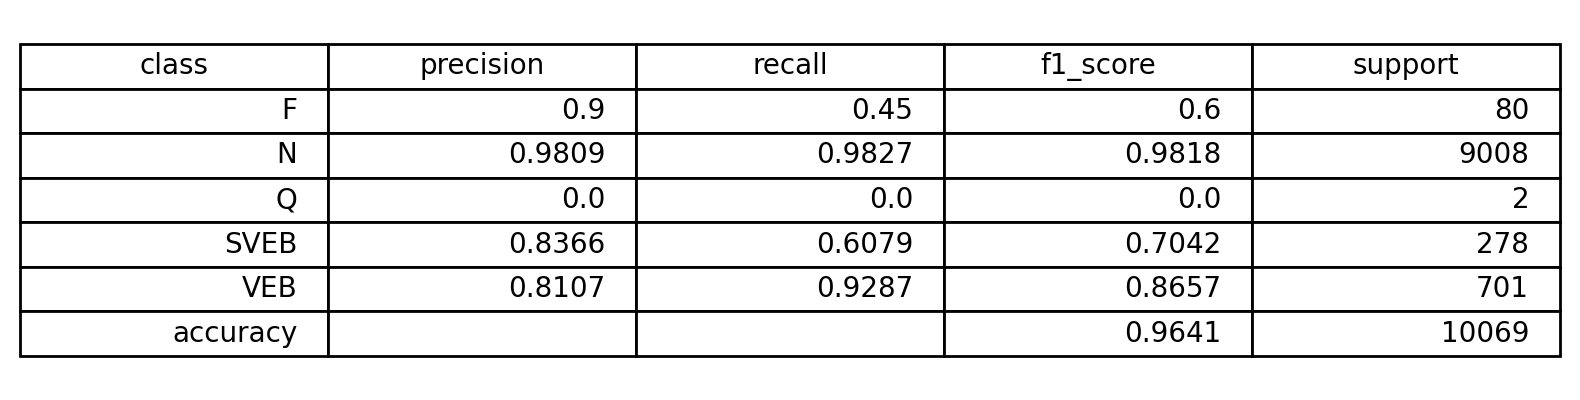

Values plotted in this chart, from the file beside it:
class, precision, recall, f1_score, support
F, 0.9, 0.45, 0.6, 80
N, 0.9809, 0.9827, 0.9818, 9008
Q, 0.0, 0.0, 0.0, 2
SVEB, 0.8366, 0.6079, 0.7042, 278
VEB, 0.8107, 0.9287, 0.8657, 701
accuracy, , , 0.9641, 10069
